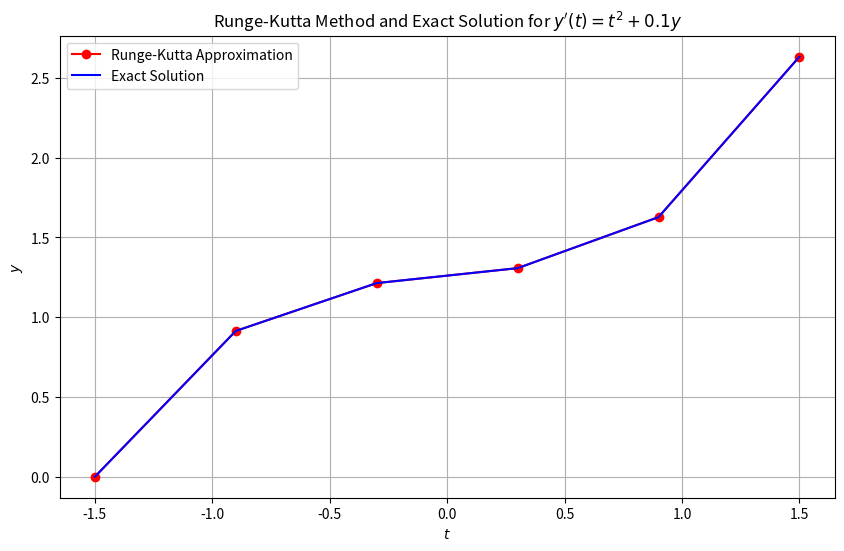
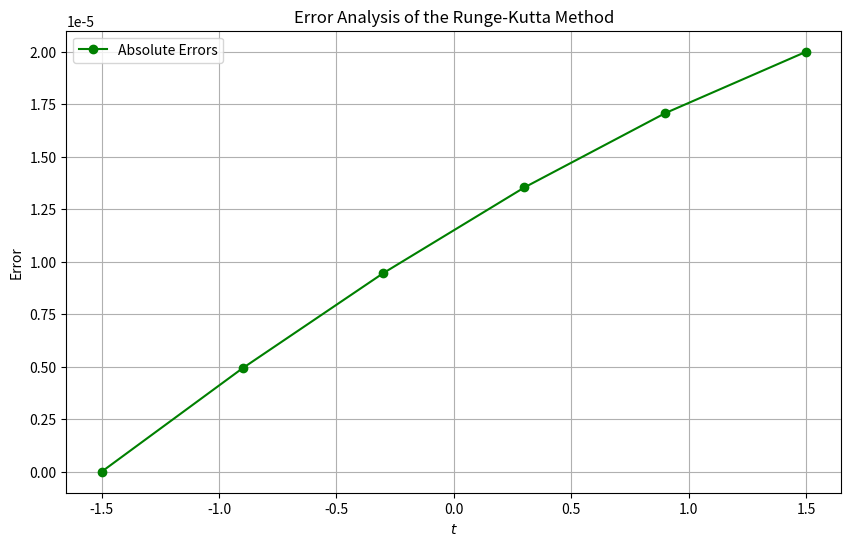

The matplotlib source for these figures, in order:
import matplotlib.pyplot as plt


def runge_kutta_method(f, t0, y0, t_end, n):
  """
  Implements the 4th-order Runge-Kutta method to solve y'(t) = f(t, y).

  Parameters:
  f : Function defining the right-hand side of the differential equation f(t, y)
  t0 : Start time t0
  y0 : Initial value y(t0)
  t_end : End time t = t_end
  n : Number of steps in the interval [t0, t_end]

  Returns:
  t_values : List of time points
  y_values : List of the solution y(t) at these time points
  """
  h = (t_end - t0) / n  # Step size h
  t_values = [t0 + i * h for i in range(n + 1)]  # Time points for n + 1 values
  y_values = [0] * (n + 1)  # Initialize with zeros
  y_values[0] = y0  # Initial value y(t0)

  # Runge-Kutta 4th order method for all time points
  for i in range(n):
    k1 = h * f(t_values[i], y_values[i])
    k2 = h * f(t_values[i] + h / 2, y_values[i] + k1 / 2)
    k3 = h * f(t_values[i] + h / 2, y_values[i] + k2 / 2)
    k4 = h * f(t_values[i] + h, y_values[i] + k3)
    y_values[i + 1] = y_values[i] + (k1 + 2 * k2 + 2 * k3 + k4) / 6
  return t_values, y_values


# Right-hand side of the differential equation y'(t) = t^2 + 0.1y
def f(t, y):
  return t ** 2 + 0.1 * y


# Exact solution of the ODE: y(t) = -10t^2 - 200t - 2000 + 1722.5 * e^(0.05 * (2t + 3))
def exact_solution(t):
  from math import exp
  return -10 * t ** 2 - 200 * t - 2000 + 1722.5 * exp(0.05 * (2 * t + 3))


if __name__ == "__main__":
  # Task parameters
  t0 = -1.5  # Start time t = -1.5
  y0 = 0  # Initial value y(t0) = 0
  t_end = 1.5  # End time t = 1.5
  n = 5  # Number of intervals (steps)

  # Execute Runge-Kutta method
  t_values, y_values = runge_kutta_method(f, t0, y0, t_end, n)

  # Compute exact solution (reference values)
  y_exact = [exact_solution(t) for t in t_values]

  # Compute errors (absolute difference)
  errors = [abs(y_e - y_a) for y_e, y_a in zip(y_exact, y_values)]

  # Visualization of solutions
  plt.figure(figsize=(10, 6))
  plt.plot(t_values, y_values, 'r-o', label="Runge-Kutta Approximation")
  plt.plot(t_values, y_exact, 'b-', label="Exact Solution")
  plt.title("Runge-Kutta Method and Exact Solution for $y'(t) = t^2 + 0.1y$")
  plt.xlabel("$t$")
  plt.ylabel("$y$")
  plt.grid(True)
  plt.legend()
  plt.show()

  # Visualization of error analysis
  plt.figure(figsize=(10, 6))
  plt.plot(t_values, errors, 'g-o', label="Absolute Errors")
  plt.title("Error Analysis of the Runge-Kutta Method")
  plt.xlabel("$t$")
  plt.ylabel("Error")
  plt.grid(True)
  plt.legend()
  plt.show()
